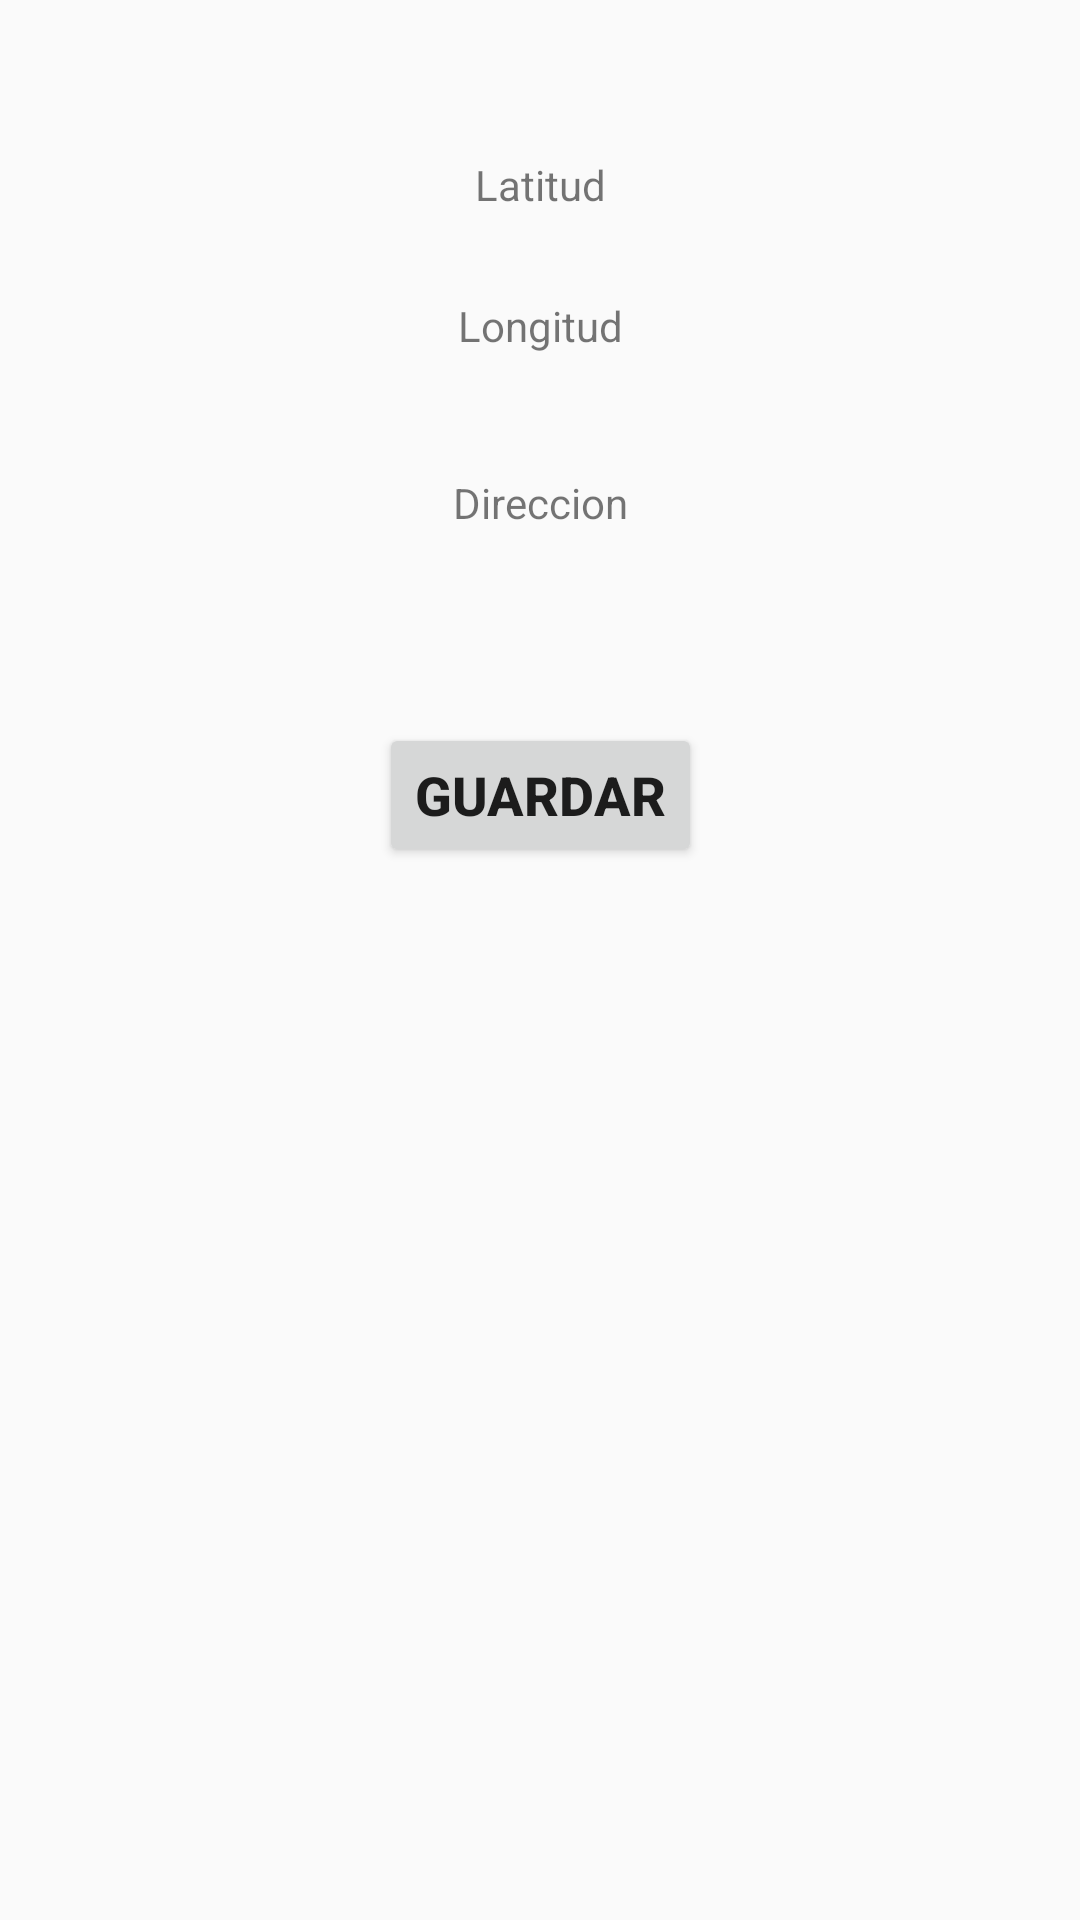

Reconstruct the res/layout file that produces this screen, plus the resources it refers to.
<!-- AndroidManifest.xml: application theme Theme.AppVinculacion.NoActionBar -->
<!-- res/layout/activity_ubicacion.xml -->
<?xml version="1.0" encoding="utf-8"?>
<androidx.constraintlayout.widget.ConstraintLayout xmlns:android="http://schemas.android.com/apk/res/android"
    xmlns:app="http://schemas.android.com/apk/res-auto"
    xmlns:tools="http://schemas.android.com/tools"
    android:layout_width="match_parent"
    android:layout_height="match_parent"
    tools:context=".UbicacionActivity">

    <TextView
        android:id="@+id/txtLatitud"
        android:layout_width="wrap_content"
        android:layout_height="wrap_content"
        android:layout_marginEnd="8dp"
        android:layout_marginStart="8dp"
        android:layout_marginTop="52dp"
        android:text="Latitud"
        app:layout_constraintEnd_toEndOf="parent"
        app:layout_constraintStart_toStartOf="parent"
        app:layout_constraintTop_toTopOf="parent" />
    <TextView
        android:id="@+id/txtLongitud"
        android:layout_width="wrap_content"
        android:layout_height="wrap_content"
        android:layout_marginEnd="8dp"
        android:layout_marginStart="8dp"
        android:layout_marginTop="28dp"
        android:text="Longitud"
        app:layout_constraintEnd_toEndOf="parent"
        app:layout_constraintStart_toStartOf="parent"
        app:layout_constraintTop_toBottomOf="@+id/txtLatitud" />
    <TextView
        android:id="@+id/txtDireccion"
        android:layout_width="wrap_content"
        android:layout_height="wrap_content"
        android:layout_marginEnd="8dp"
        android:layout_marginStart="8dp"
        android:layout_marginTop="40dp"
        android:text="Direccion"
        app:layout_constraintEnd_toEndOf="parent"
        app:layout_constraintStart_toStartOf="parent"
        app:layout_constraintTop_toBottomOf="@+id/txtLongitud" />
    <Button
        android:id="@+id/btnGuardar"
        android:layout_width="wrap_content"
        android:layout_height="wrap_content"
        android:layout_marginEnd="8dp"
        android:layout_marginStart="8dp"
        android:layout_marginTop="64dp"
        android:text="GUARDAR"
        android:textSize="18sp"
        android:textStyle="bold"
        app:layout_constraintEnd_toEndOf="parent"
        app:layout_constraintStart_toStartOf="parent"
        app:layout_constraintTop_toBottomOf="@+id/txtDireccion" />

</androidx.constraintlayout.widget.ConstraintLayout>
<!-- resources referenced by this layout -->
<resources>
  <style name="Theme.AppVinculacion.NoActionBar">
          <item name="windowActionBar">false</item>
          <item name="windowNoTitle">true</item>
      </style>
</resources>
